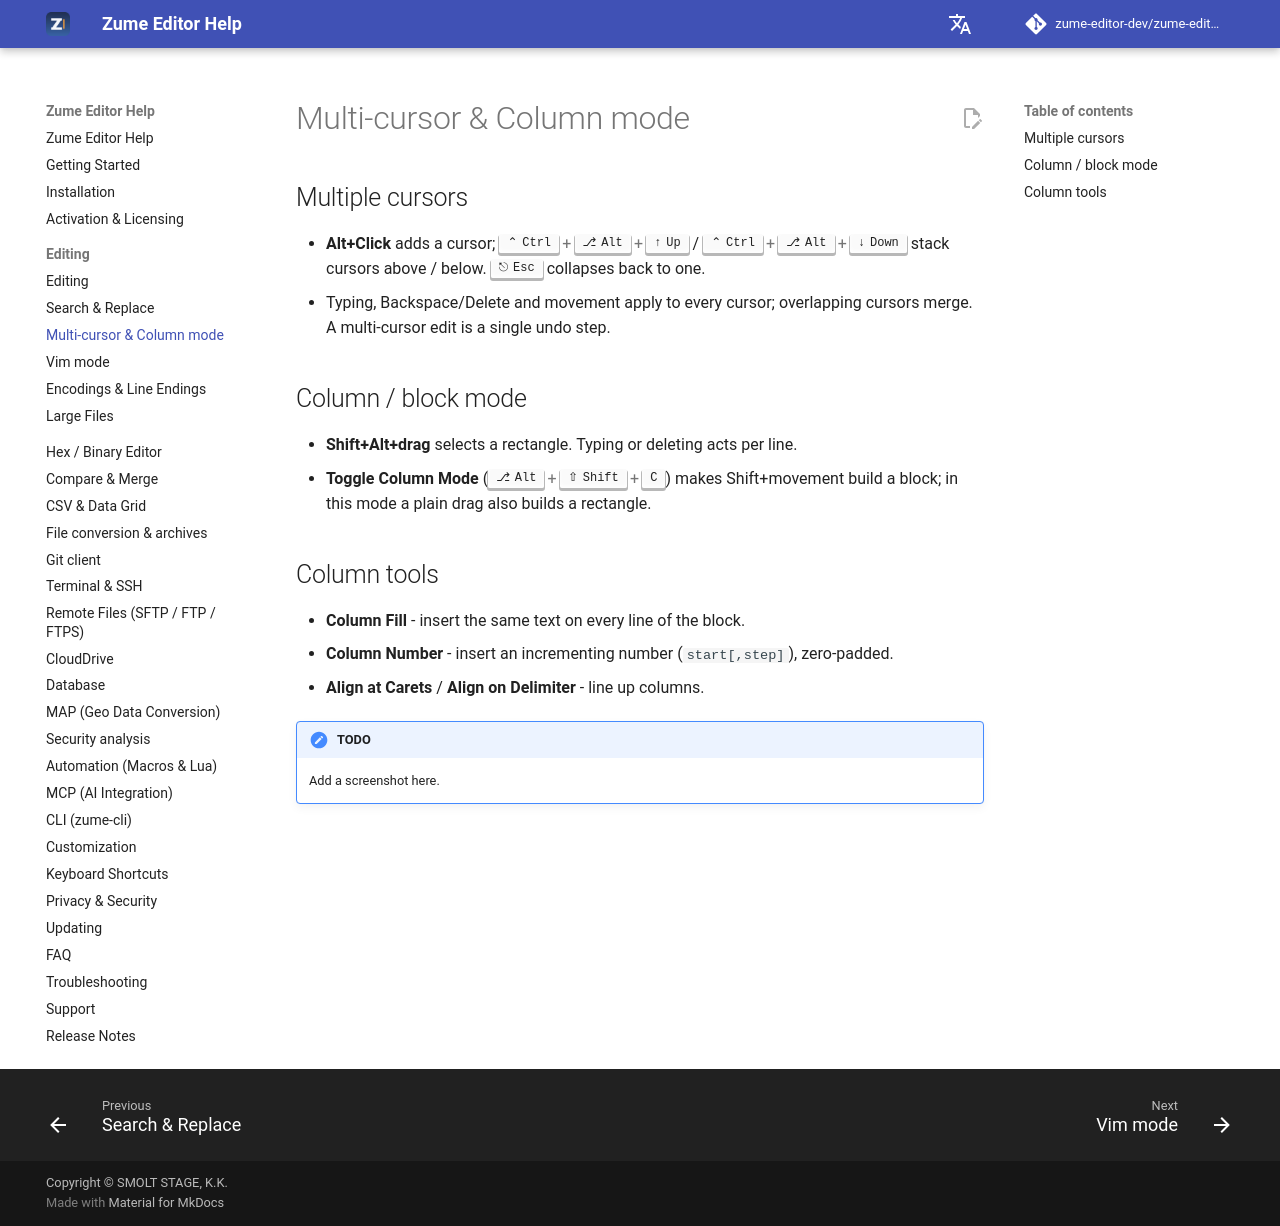

repository: zume-editor-dev/zume-editor-help · page: editing/multi-cursor/index.html · generator: mkdocs

# Multi-cursor & Column mode

## Multiple cursors

- **Alt+Click** adds a cursor; ++ctrl+alt+up++ / ++ctrl+alt+down++ stack cursors
  above / below. ++esc++ collapses back to one.
- Typing, Backspace/Delete and movement apply to every cursor; overlapping
  cursors merge. A multi-cursor edit is a single undo step.

## Column / block mode

- **Shift+Alt+drag** selects a rectangle. Typing or deleting acts per line.
- **Toggle Column Mode** (++alt+shift+c++) makes Shift+movement build a block; in
  this mode a plain drag also builds a rectangle.

## Column tools

- **Column Fill** - insert the same text on every line of the block.
- **Column Number** - insert an incrementing number (`start[,step]`), zero-padded.
- **Align at Carets** / **Align on Delimiter** - line up columns.

!!! note "TODO"
    Add a screenshot here.
